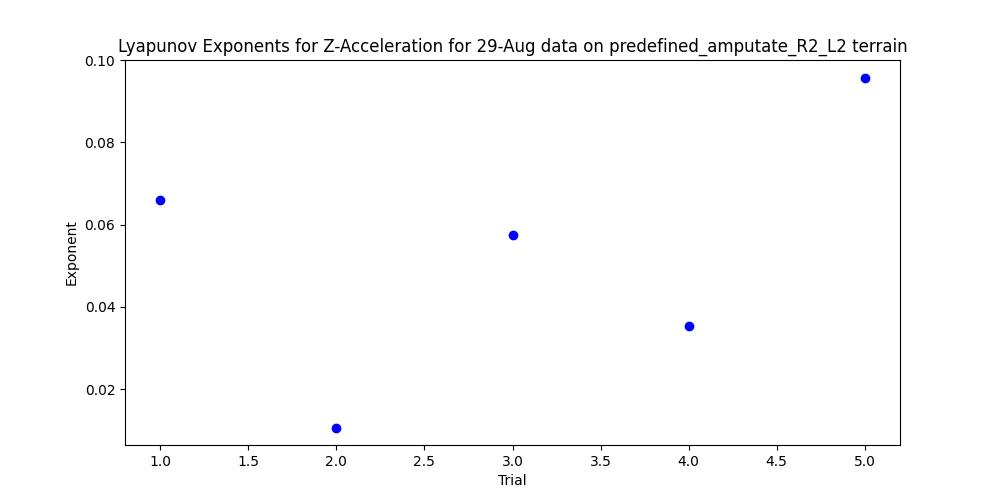

The table this chart was drawn from, first rows:
, 0
1, 0.0659
2, 0.01069
3, 0.05741
4, 0.03538
5, 0.09577
